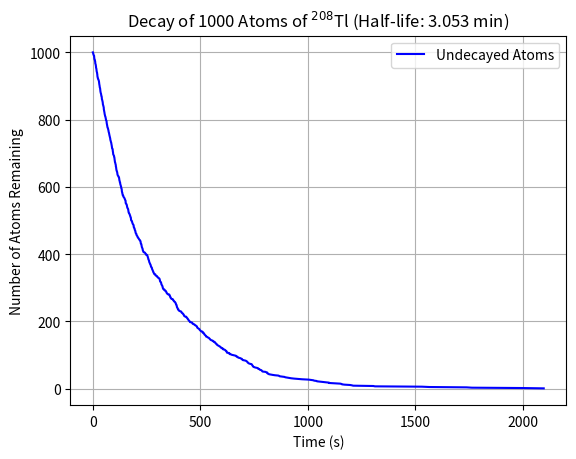

Generate this figure with matplotlib:

import numpy as np
import matplotlib.pyplot as plt


n_atoms = 1000
n_sample = 10000
tau = 3.053*60 
u = np.random.uniform(0, 1, n_atoms)
t = np.sort(-tau*np.log(1-u)/np.log(2))              # the decay times sorted

#arrays for plotting
time_points = np.linspace(0, max(t)*1.1, n_sample)

remaining_atoms = np.arange(n_atoms, 0, -1)          # range from 1-n_atom


plt.plot(t, remaining_atoms, color='blue', label='Undecayed Atoms')
plt.xlabel('Time (s)')
plt.ylabel('Number of Atoms Remaining')
plt.title('Decay of 1000 Atoms of $^{208}$Tl (Half-life: 3.053 min)')
plt.grid(True)
plt.legend()

# Show the plot
plt.show()

